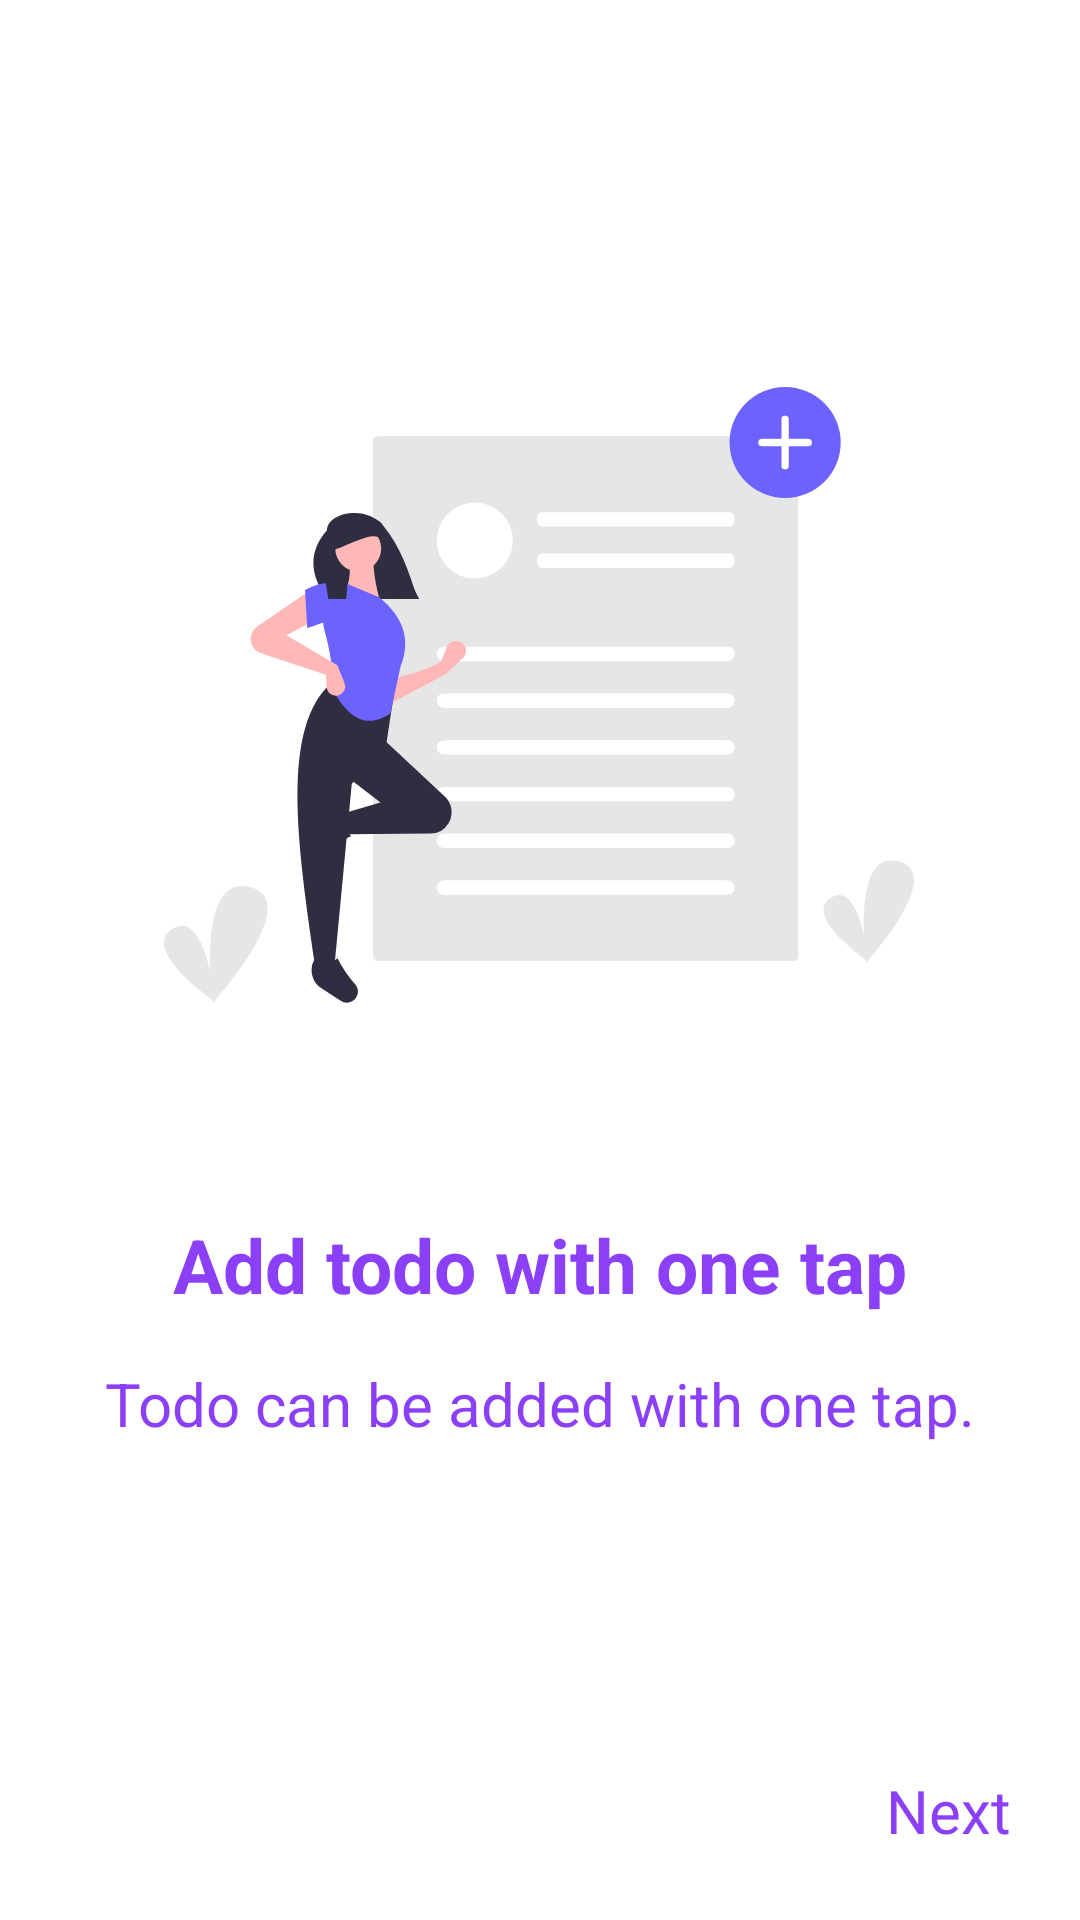

Layout XML and referenced resources for this Android screen:
<!-- AndroidManifest.xml: application theme AppTheme -->
<!-- res/layout/fragment_on_boarding_one.xml -->
<?xml version="1.0" encoding="utf-8"?>
<androidx.constraintlayout.widget.ConstraintLayout
    xmlns:android="http://schemas.android.com/apk/res/android"
    xmlns:app="http://schemas.android.com/apk/res-auto"
    xmlns:tools="http://schemas.android.com/tools"
    android:layout_width="match_parent"
    android:layout_height="match_parent"
    tools:context=".onBoarding.OnBoardingOneFragment">

    


    <TextView
        android:id="@+id/textView3"
        android:layout_width="wrap_content"
        android:layout_height="wrap_content"
        android:layout_marginHorizontal="10dp"
        android:layout_marginStart="10dp"
        android:layout_marginEnd="10dp"
        android:padding="8dp"
        android:text="Add todo with one tap"
        android:textColor="@color/colorAccent"
        android:textSize="25sp"
        android:textStyle="bold"
        app:layout_constraintBottom_toBottomOf="parent"
        app:layout_constraintEnd_toEndOf="parent"
        app:layout_constraintStart_toStartOf="parent"
        app:layout_constraintTop_toTopOf="parent"
        app:layout_constraintVertical_bias="0.672" />

    <TextView
        android:layout_width="wrap_content"
        android:layout_height="wrap_content"
        android:text="Todo can be added with one tap."
        android:textColor="@color/colorAccent"
        android:gravity="center"
        android:textSize="20sp"
        android:layout_marginHorizontal="10dp"
        android:padding="8dp"
        app:layout_constraintEnd_toEndOf="parent"
        app:layout_constraintStart_toStartOf="parent"
        app:layout_constraintTop_toBottomOf="@+id/textView3" />

    <TextView
        android:id="@+id/oneNextTextView"
        android:layout_width="wrap_content"
        android:layout_height="wrap_content"
        android:layout_margin="15dp"
        android:text="Next"
        android:drawableRight="@drawable/ic_right"
        android:padding="8sp"
        android:textColor="@color/colorAccent"
        android:textSize="20sp"
        app:layout_constraintBottom_toBottomOf="parent"
        app:layout_constraintEnd_toEndOf="parent" />

    <ImageView
        android:id="@+id/imageView2"
        android:layout_width="250dp"
        android:layout_height="250dp"
        android:layout_marginBottom="40dp"
        android:src="@drawable/add_document"
        app:layout_constraintBottom_toTopOf="@+id/textView3"
        app:layout_constraintEnd_toEndOf="parent"
        app:layout_constraintHorizontal_bias="0.496"
        app:layout_constraintStart_toStartOf="parent" />

</androidx.constraintlayout.widget.ConstraintLayout>
<!-- resources referenced by this layout -->
<resources>
  <color name="colorAccent">#8B3FF6</color>
  <!-- drawable add_document: vector/xml drawable (drawable, 6422 chars, omitted) -->
  <style name="AppTheme" parent="Theme.MaterialComponents.Light.DarkActionBar">
          
          <item name="colorPrimary">@color/colorPrimary</item>
          <item name="colorPrimaryDark">@color/colorPrimaryDark</item>
          <item name="colorAccent">@color/colorAccent</item>
      </style>
  <color name="colorPrimary">#6200EE</color>
  <color name="colorPrimaryDark">#3700B3</color>
</resources>
